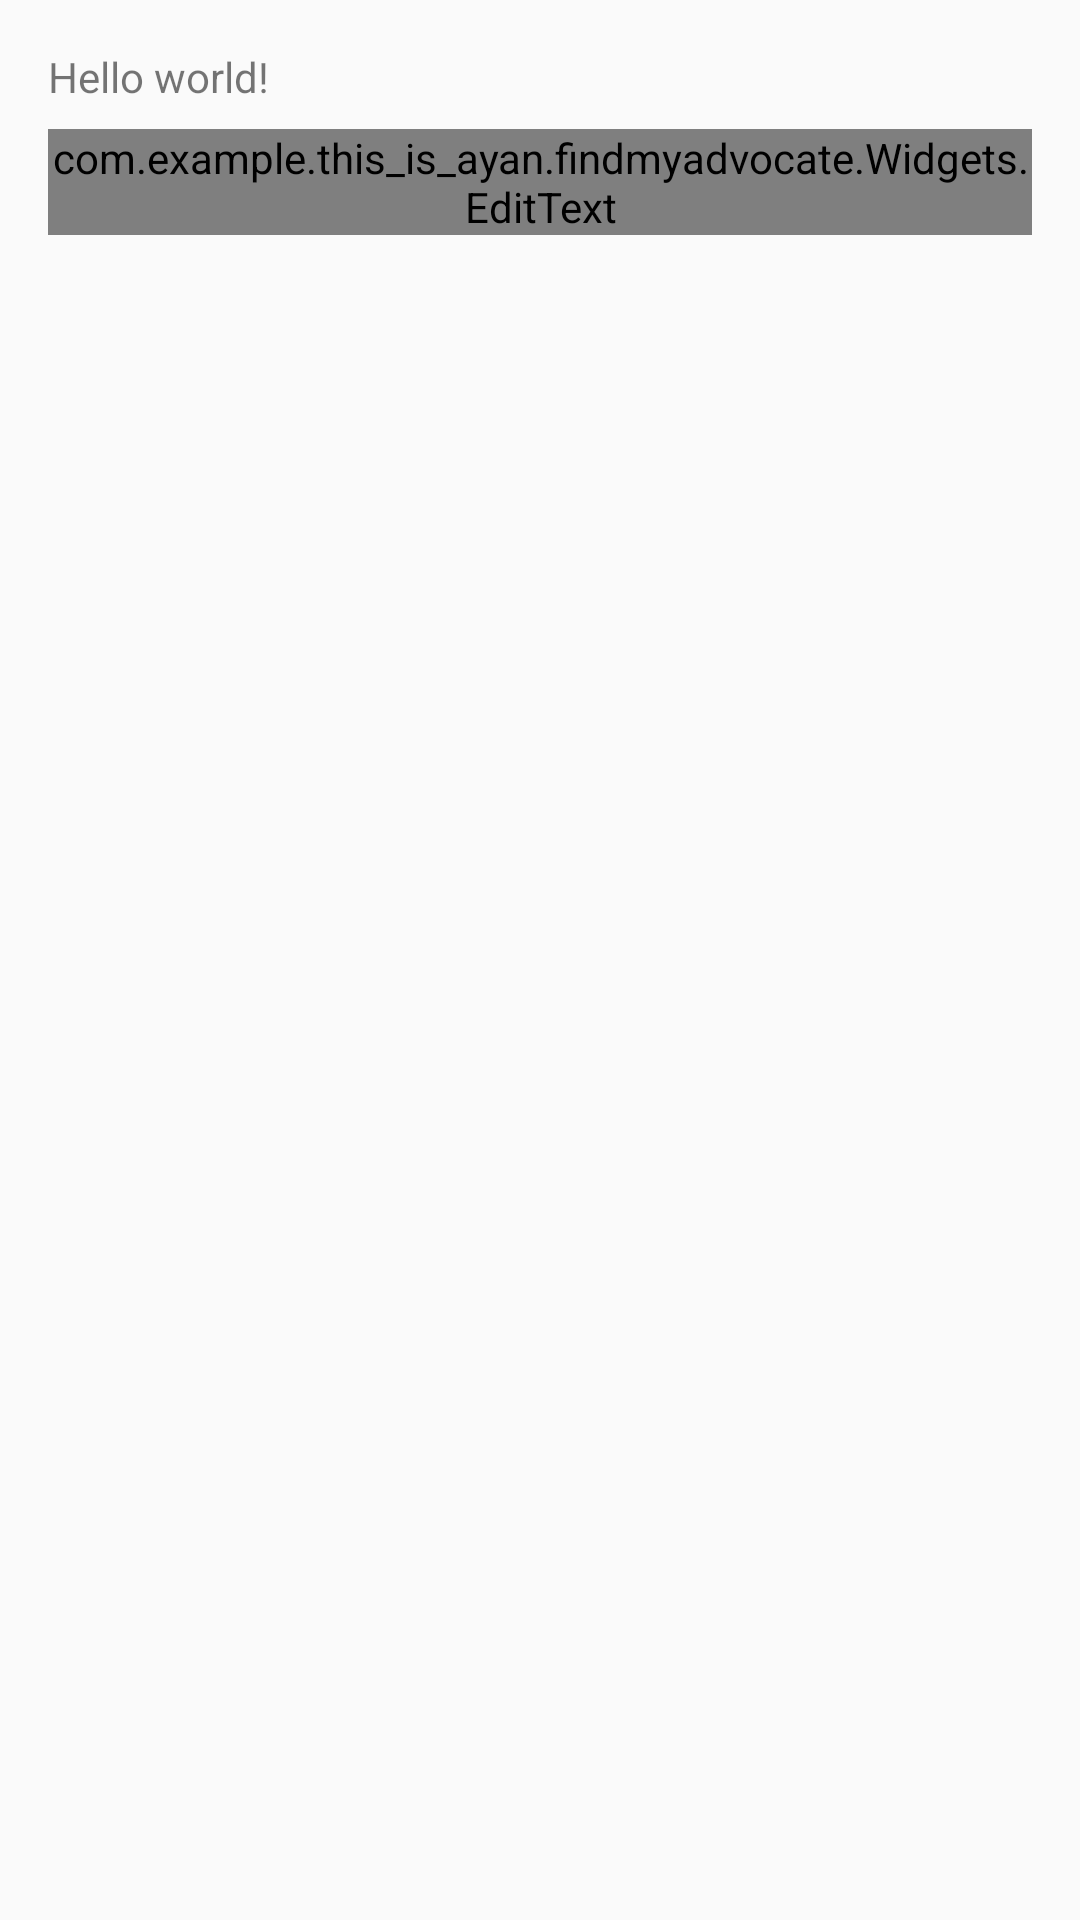

Reconstruct the res/layout file that produces this screen, plus the resources it refers to.
<!-- AndroidManifest.xml: application theme Theme.AppCompat.Light.NoActionBar -->
<!-- res/layout/activity_main.xml -->
<LinearLayout xmlns:android="http://schemas.android.com/apk/res/android"
    xmlns:tools="http://schemas.android.com/tools"
    xmlns:app="http://schemas.android.com/apk/res-auto"
    android:layout_width="match_parent"
    android:layout_height="match_parent"
    android:paddingLeft="@dimen/activity_horizontal_margin"
    android:paddingRight="@dimen/activity_horizontal_margin"
    android:paddingTop="@dimen/activity_vertical_margin"
    android:orientation="vertical"
    android:paddingBottom="@dimen/activity_vertical_margin"
    tools:context=".MainActivity">

    <TextView
        android:id="@+id/abc"
        android:text="@string/hello_world" android:layout_width="wrap_content"
        android:layout_height="wrap_content" />

      <com.example.this_is_ayan.findmyadvocate.Widgets.EditText

          android:id="@+id/textfield_et_char_counter"
          android:layout_width="match_parent"
          android:layout_height="wrap_content"
          android:layout_marginTop="8dp"
          android:inputType="textMultiLine"
          android:hint="Input with char counter"
          android:textSize="20dp"
          app:et_inputId="@+id/textfield_et_char_counter_input"
          app:et_supportMode="charCounter"
          app:et_supportMaxChars="5"
          app:et_labelEnable="true"
          app:et_labelTextColor="@color/blue_standard"
          app:et_dividerColor="@color/blue_standard"
          app:et_dividerHeight="2dp"
          app:et_labelInAnim="@anim/abc_slide_in_bottom"
          app:et_labelOutAnim="@anim/abc_slide_out_bottom"
            app:et_supportTextColor="@color/blue_standard"
          app:et_supportTextErrorColor="@android:color/holo_red_light"
          app:et_dividerErrorColor="@android:color/holo_red_light"
          app:et_labelTextSize="30sp"
          app:et_labelPadding="@dimen/margin_medium"
          />



</LinearLayout>
<!-- resources referenced by this layout -->
<resources>
  <color name="blue_standard">#3B5998</color>
  <dimen name="activity_horizontal_margin">16dp</dimen>
  <dimen name="activity_vertical_margin">16dp</dimen>
  <dimen name="margin_medium">15dp</dimen>
  <string name="hello_world">Hello world!</string>
</resources>
